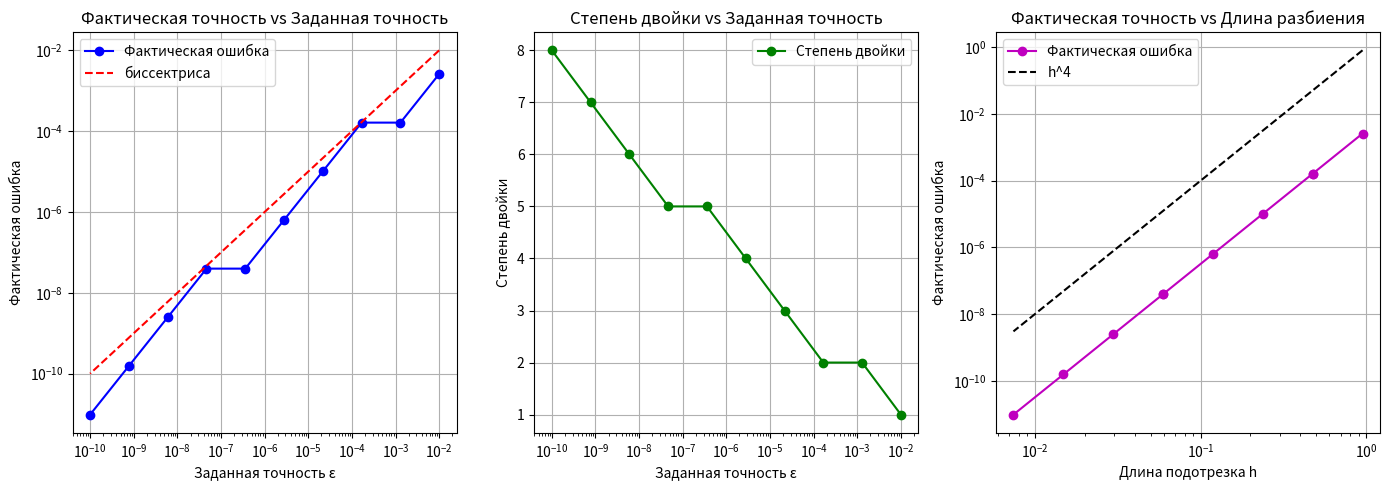

Reproduce this figure in Python.
import numpy as np
import matplotlib.pyplot as plt


def function(x):
    return x ** 5 - 3.5 * x ** 3 + 2.5 * x ** 2 - 7 * x - 6.4


def antiderivative(x):
    return (x ** 6) / 6 - (7 * x ** 4) / 8 + (5 * x ** 3) / 6 - (7 * x ** 2) / 2 - 6.4 * x


def exact_integral(A, B):
    return antiderivative(B) - antiderivative(A)


def three_eight(a, b):
    return ((b - a) / 8) * (function(a) + 3 * function((2 * a + b) / 3) + 3 * function((a + 2 * b) / 3) + function(b))


def three_eight_n(A, B, n):
    H = (B - A) / n
    S = sum(three_eight(A + i * H, A + (i + 1) * H) for i in range(n))
    return S


# Границы интегрирования
A, B = -2.4, -0.5
I_exact = exact_integral(A, B)

eps_values = np.logspace(-2, -10, 10)
n_values = []
power_of_two_values = []
errors = []

# График 1: Фактическая точность vs Заданная точность
for eps in eps_values:
    n = 1
    power_of_two = 0  # Начинаем с 2^0 = 1
    I1, I2 = three_eight_n(A, B, n), three_eight_n(A, B, 2 * n)
    while abs(I2 - I1) / 15 > eps:
        n *= 2
        power_of_two += 1  # Увеличиваем степень двойки
        I1, I2 = I2, three_eight_n(A, B, 2 * n)

    errors.append(abs(I2 - I_exact))
    n_values.append(n)
    power_of_two_values.append(power_of_two)  # Сохраняем степень двойки

plt.figure(figsize=(14, 5))
plt.subplot(1, 3, 1)
plt.loglog(eps_values, errors, 'bo-', label='Фактическая ошибка')
plt.loglog(eps_values, eps_values, 'r--', label='биссектриса')
plt.xlabel('Заданная точность ε')
plt.ylabel('Фактическая ошибка')
plt.legend()
plt.grid()
plt.title('Фактическая точность vs Заданная точность')

# График 2: Число разбиений vs Заданная точность
plt.subplot(1, 3, 2)
plt.plot(eps_values, power_of_two_values, 'go-', label='Степень двойки')
plt.xscale('log')
plt.xlabel('Заданная точность ε')
plt.ylabel('Степень двойки')
plt.legend()
plt.grid()
plt.title('Степень двойки vs Заданная точность')

# График 3: Фактическая точность vs Длина отрезка разбиения
h_values = [(B - A) / n for n in n_values]
p = 4  # Порядок метода
plt.subplot(1, 3, 3)
plt.loglog(h_values, errors, 'mo-', label='Фактическая ошибка')
plt.loglog(h_values, [h ** p for h in h_values], 'k--', label=f'h^{p}')
plt.xlabel('Длина подотрезка h')
plt.ylabel('Фактическая ошибка')
plt.legend()
plt.grid()
plt.title('Фактическая точность vs Длина разбиения')

plt.tight_layout()
plt.show()
